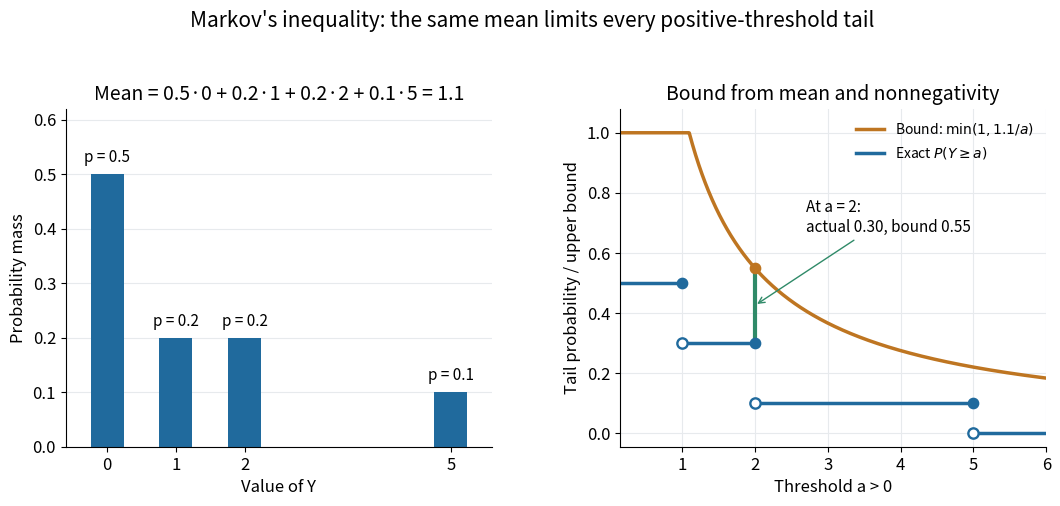

Write the Python code that produced this figure. (Note: this script raises an exception after producing the figure.)
"""Plot a finite distribution and its exact inclusive tail against Markov's bound."""

from pathlib import Path

import matplotlib.pyplot as plt
import numpy as np


def main():
    values = np.array([0.0, 1.0, 2.0, 5.0])
    probabilities = np.array([0.5, 0.2, 0.2, 0.1])
    mean = float(values @ probabilities)
    assert np.isclose(mean, 1.1)
    assert np.isclose(probabilities[values >= 2].sum(), 0.3)
    assert np.isclose(probabilities[values >= 5].sum(), 0.1)
    assert np.isclose(0.22 * 5, mean)
    plt.rcParams.update({"font.size": 12, "axes.titlesize": 14})
    fig, axes = plt.subplots(1, 2, figsize=(10.6, 5.2), dpi=120, facecolor="white")
    ax = axes[0]
    ax.bar(values, probabilities, width=0.48, color="#206a9d")
    for v, p in zip(values, probabilities):
        ax.text(v, p + 0.022, f"p = {p:g}", ha="center", fontsize=11)
    ax.set(xlim=(-0.6, 5.6), ylim=(0, 0.62), xticks=values,
           xlabel="Value of Y", ylabel="Probability mass",
           title="Mean = 0.5·0 + 0.2·1 + 0.2·2 + 0.1·5 = 1.1")
    ax.grid(axis="y", color="#e7eaed")
    ax.set_axisbelow(True)
    ax = axes[1]
    thresholds = np.linspace(0.15, 6, 801)
    bound = np.minimum(1, mean / thresholds)
    ax.plot(thresholds, bound, color="#be7521", lw=2.5,
            label=r"Bound: $\min(1,1.1/a)$")
    segments = [(0.15, 1, 0.5), (1, 2, 0.3), (2, 5, 0.1), (5, 6, 0)]
    for i, (left, right, height) in enumerate(segments):
        ax.plot([left, right], [height, height], color="#206a9d", lw=2.5,
                label=r"Exact $P(Y\geq a)$" if i == 0 else None)
        if i > 0:
            ax.scatter(left, height, facecolor="white", edgecolor="#206a9d",
                       linewidth=1.7, s=55, zorder=5)
        if i < len(segments) - 1:
            ax.scatter(right, height, color="#206a9d", s=55, zorder=5)
    ax.vlines(2, 0.3, 0.55, color="#2f8a68", lw=3)
    ax.scatter(2, 0.55, color="#be7521", s=55, zorder=5)
    ax.annotate("At a = 2:\nactual 0.30, bound 0.55", xy=(2, 0.425),
                xytext=(2.7, 0.67), fontsize=11,
                arrowprops={"arrowstyle": "->", "color": "#2f8a68"})
    ax.set(xlim=(0.15, 6), ylim=(-0.045, 1.08),
           xlabel="Threshold a > 0", ylabel="Tail probability / upper bound",
           title="Bound from mean and nonnegativity")
    ax.legend(loc="upper right", frameon=False, fontsize=10)
    ax.grid(color="#e7eaed")
    for ax in axes:
        ax.spines[["top", "right"]].set_visible(False)
    fig.suptitle("Markov's inequality: the same mean limits every positive-threshold tail", fontsize=15)
    fig.subplots_adjust(left=0.06, right=0.985, top=0.79, bottom=0.14, wspace=0.3)
    fig.savefig(Path.cwd() / Path(__file__).with_suffix(".png").name,
                facecolor="white", transparent=False)
    plt.close(fig)


if __name__ == "__main__":
    main()
